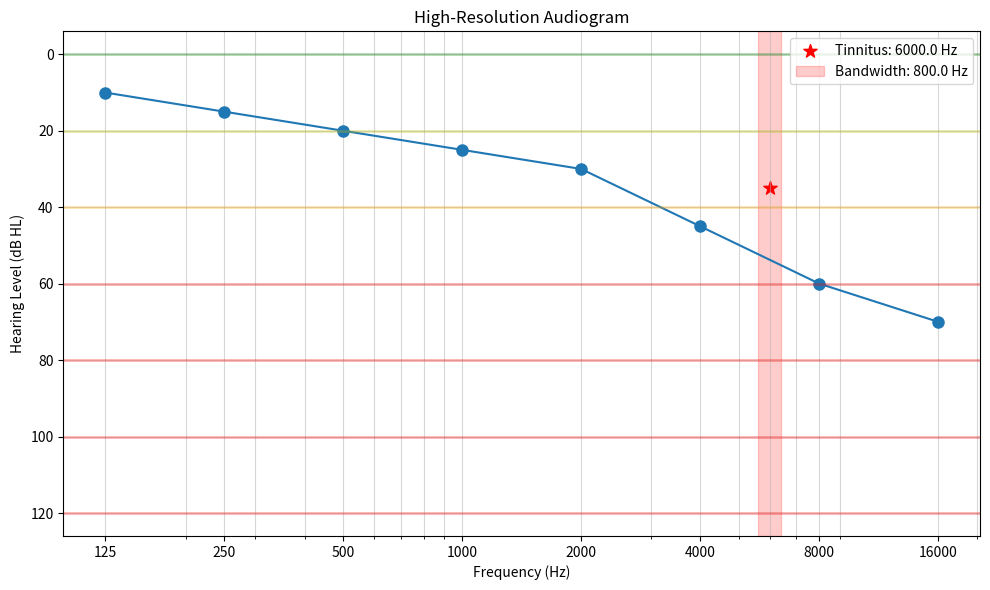

The matplotlib source for this figure:
"""
고해상도 청력 검사 및 이명 주파수 분석 모듈

이 모듈은 125Hz부터 16kHz까지 1/24 옥타브 간격으로 청력 역치를 측정하고,
이명 주파수를 0.1kHz 단위로 정밀하게 측정하여 3차원 청각 지도를 작성하는 기능을 제공합니다.
"""

import numpy as np
from scipy import signal
import matplotlib.pyplot as plt
from dataclasses import dataclass
from typing import List, Dict, Tuple, Optional, Union
import pandas as pd


@dataclass
class AudioAnalysisConfig:
    """오디오 분석 설정"""
    min_frequency: float = 125.0  # Hz
    max_frequency: float = 16000.0  # Hz
    octave_fraction: int = 24  # 1/24 옥타브 간격
    min_level: float = -10.0  # dB HL
    max_level: float = 120.0  # dB HL
    level_step: float = 1.0  # dB
    tinnitus_resolution: float = 0.1  # kHz
    sample_rate: int = 44100  # Hz


class HighResolutionAudioAnalysis:
    """고해상도 청력 검사 및 이명 주파수 분석 클래스"""
    
    def __init__(self, config: AudioAnalysisConfig = None):
        """
        초기화
        
        Args:
            config: 오디오 분석 설정. None인 경우 기본값 사용
        """
        self.config = config or AudioAnalysisConfig()
        self.frequencies = self._generate_frequencies()
        self.levels = self._generate_levels()
        
    def _generate_frequencies(self) -> np.ndarray:
        """
        1/24 옥타브 간격의 주파수 배열 생성
        
        Returns:
            주파수 배열
        """
        octaves = np.log2(self.config.max_frequency / self.config.min_frequency)
        n_frequencies = int(octaves * self.config.octave_fraction) + 1
        
        return self.config.min_frequency * np.power(
            2, np.linspace(0, octaves, n_frequencies)
        )
    
    def _generate_levels(self) -> np.ndarray:
        """
        음압 레벨 배열 생성
        
        Returns:
            음압 레벨 배열
        """
        n_levels = int((self.config.max_level - self.config.min_level) / 
                        self.config.level_step) + 1
        
        return np.linspace(
            self.config.min_level, 
            self.config.max_level, 
            n_levels
        )
    
    def generate_test_tone(self, frequency: float, level: float, duration: float = 0.5) -> np.ndarray:
        """
        지정된 주파수와 레벨의 검사용 순음 생성
        
        Args:
            frequency: 주파수 (Hz)
            level: 음압 레벨 (dB HL)
            duration: 지속 시간 (초)
            
        Returns:
            검사용 순음 신호
        """
        t = np.linspace(0, duration, int(self.config.sample_rate * duration), False)
        
        # dB HL을 amplitude로 변환 (0 dB HL = 0.00002 Pa = 0.00002 N/m²)
        # 디지털 신호에서는 1.0을 기준으로 하므로, 변환 공식 적용
        amplitude = 10 ** (level / 20) * 0.00002 * 100
        
        # 진폭을 -1.0에서 1.0 사이로 제한
        amplitude = min(amplitude, 1.0)
        
        # 사인파 생성
        tone = amplitude * np.sin(2 * np.pi * frequency * t)
        
        # 톤의 시작과 끝에 10ms 페이드 인/아웃 적용
        fade_len = int(0.01 * self.config.sample_rate)
        fade_in = np.linspace(0, 1, fade_len)
        fade_out = np.linspace(1, 0, fade_len)
        
        if len(tone) > 2 * fade_len:
            tone[:fade_len] *= fade_in
            tone[-fade_len:] *= fade_out
        
        return tone
    
    def measure_hearing_threshold(self, frequency: float, 
                                  response_callback=None) -> Optional[float]:
        """
        특정 주파수에서 청력 역치 측정 (실제 측정을 위한 골격 함수)
        실제 구현에서는 하드웨어 연동 및 환자 반응 처리 로직 필요
        
        Args:
            frequency: 측정할 주파수 (Hz)
            response_callback: 사용자 응답을 받는 콜백 함수
            
        Returns:
            청력 역치 (dB HL) 또는 측정 실패 시 None
        """
        if response_callback is None:
            # 실제 구현에서는 GUI 또는 하드웨어 인터페이스를 통해 응답 수집
            print(f"Warning: No response callback provided for threshold measurement")
            return None
        
        # 변형된 계단식 측정 방법 구현
        # 먼저 큰 레벨에서 시작하여 반응이 있으면 내려가고, 없으면 올라감
        # 첫 번째 반전 후에는 작은 단계로 변경
        
        # 이 함수는 실제 측정 로직의 뼈대만 제공하며,
        # 실제 구현에서는 복잡한 청력 검사 프로토콜 적용 필요
        
        level = 40.0  # 시작 레벨, 보통 정상 청력 기준으로 선택
        step = 10.0   # 초기 단계
        reversals = 0
        max_reversals = 6
        last_response = None
        threshold_levels = []
        
        while reversals < max_reversals:
            # 테스트 톤 생성
            tone = self.generate_test_tone(frequency, level)
            
            # 톤 재생 및 응답 확인 (실제 구현 필요)
            # response는 환자가 소리를 들었는지 여부 (True/False)
            response = response_callback(tone, frequency, level)
            
            if last_response is not None and response != last_response:
                # 반응 변화 = 반전점
                reversals += 1
                if reversals == 1:
                    # 첫 번째 반전 후 작은 단계로 변경
                    step = 5.0
                if reversals == 2:
                    # 두 번째 반전 후 더 작은 단계로 변경
                    step = 2.0
                if reversals > 2:
                    # 두 번째 반전 이후부터 역치 계산에 포함
                    threshold_levels.append(level)
            
            # 다음 레벨 결정
            if response:  # 소리를 들었으면 레벨 낮춤
                level -= step
            else:  # 소리를 듣지 못했으면 레벨 높임
                level += step
                
            # 범위 제한
            level = min(max(level, self.config.min_level), self.config.max_level)
            
            last_response = response
        
        # 마지막 반전점들의 평균으로 역치 계산
        if threshold_levels:
            return np.mean(threshold_levels)
        else:
            return None
        
    def measure_full_audiogram(self, response_callback=None) -> pd.DataFrame:
        """
        전체 주파수 범위에서 청력도 측정
        
        Args:
            response_callback: 사용자 응답을 받는 콜백 함수
            
        Returns:
            주파수별 청력 역치를 담은 DataFrame
        """
        results = []
        
        for freq in self.frequencies:
            threshold = self.measure_hearing_threshold(freq, response_callback)
            results.append({
                'frequency': freq,
                'threshold': threshold
            })
            
        return pd.DataFrame(results)
    
    def analyze_tinnitus_frequency(self, audiogram: pd.DataFrame,
                               user_feedback_callback=None) -> Dict[str, float]:
        """
        이명 주파수 분석
        
        Args:
            audiogram: 청력도 DataFrame (주파수, 역치)
            user_feedback_callback: 사용자 피드백을 수집하는 콜백 함수
            
        Returns:
            이명 특성 정보 (주파수, 강도, 대역폭 등)
        """
        # 이 함수는 실제 이명 주파수 분석 로직의 뼈대만 제공
        # 실제 구현에서는 다양한 이명 특성 측정 및 분석 알고리즘 필요
        
        # 샘플 구현: 환자가 직접 이명과 가장 유사한 주파수를 찾도록 유도
        
        if user_feedback_callback is None:
            print("Warning: No user feedback callback provided for tinnitus analysis")
            return {'primary_frequency': None, 'intensity': None, 'bandwidth': None}
        
        # 이명의 주요 특성 측정
        tinnitus_data = {}
        
        # 1. 주요 주파수 측정 - 정밀한 주파수 조정으로 측정
        start_freq = 1000.0  # 초기 추정 주파수 (Hz)
        tinnitus_data['primary_frequency'] = self._find_matching_frequency(
            start_freq, user_feedback_callback)
        
        # 2. 이명 강도 측정 - 유사한 강도의 외부 소리와 비교
        tinnitus_data['intensity'] = self._measure_tinnitus_intensity(
            tinnitus_data['primary_frequency'], user_feedback_callback)
        
        # 3. 대역폭/주파수 범위 측정
        tinnitus_data['bandwidth'] = self._measure_tinnitus_bandwidth(
            tinnitus_data['primary_frequency'], user_feedback_callback)
        
        return tinnitus_data
    
    def _find_matching_frequency(self, start_freq: float, 
                               user_feedback_callback) -> float:
        """
        환자의 이명과 가장 유사한 주파수 찾기
        
        Args:
            start_freq: 시작 주파수 (Hz)
            user_feedback_callback: 사용자 피드백 콜백
            
        Returns:
            이명과 가장 유사한 주파수 (Hz)
        """
        # 이진 탐색과 유사한 접근 방식으로 주파수 범위 좁히기
        # 실제 구현에서는 더 복잡한 알고리즘 필요
        
        freq = start_freq
        step = 1000.0  # 초기 단계
        
        # 사용자가 "매우 비슷함"으로 응답할 때까지 반복
        while step > 10.0:  # 최소 10Hz 정밀도까지
            # 현재 주파수 재생
            tone = self.generate_test_tone(freq, 40.0, 2.0)
            
            # 사용자 피드백 (높음/낮음/유사함)
            feedback = user_feedback_callback(tone, freq)
            
            # 피드백에 따라 주파수 조정
            if feedback == "higher":
                freq += step
            elif feedback == "lower":
                freq -= step
            elif feedback == "very_similar":
                break
            
            # 다음 반복에서 작은 단계 사용
            step /= 2
        
        return freq
    
    def _measure_tinnitus_intensity(self, frequency: float, 
                                  user_feedback_callback) -> float:
        """
        이명 강도 측정
        
        Args:
            frequency: 이명 주파수 (Hz)
            user_feedback_callback: 사용자 피드백 콜백
            
        Returns:
            이명 강도 (dB HL)
        """
        # 강도 비교 방식으로 이명 강도 추정
        level = 0.0
        step = 5.0
        
        while True:
            tone = self.generate_test_tone(frequency, level)
            feedback = user_feedback_callback(tone, level, "intensity")
            
            if feedback == "louder":
                level += step
            elif feedback == "softer":
                level -= step
            elif feedback == "equal":
                break
                
            if step > 1.0 and (feedback == "almost_equal"):
                step = 1.0
            
            # 범위 제한
            level = min(max(level, -10), 100)
            
            if abs(step) < 1.0:
                break
        
        return level
    
    def _measure_tinnitus_bandwidth(self, center_freq: float, 
                                 user_feedback_callback) -> float:
        """
        이명 대역폭 측정
        
        Args:
            center_freq: 이명 중심 주파수 (Hz)
            user_feedback_callback: 사용자 피드백 콜백
            
        Returns:
            이명 대역폭 (Hz)
        """
        # 밴드패스 노이즈의 대역폭을 조정하며 이명과 가장 유사한 소리 찾기
        # 실제 구현에서는 더 정교한 방법 필요
        
        bandwidth = center_freq / 3.0  # 초기 대역폭 추정값 (1/3 옥타브)
        step = bandwidth / 2.0
        
        while step > 10.0:
            # 현재 대역폭으로 밴드패스 노이즈 생성
            noise = self._generate_bandpass_noise(center_freq, bandwidth)
            
            # 사용자 피드백 (넓음/좁음/유사함)
            feedback = user_feedback_callback(noise, bandwidth, "bandwidth")
            
            # 피드백에 따라 대역폭 조정
            if feedback == "wider":
                bandwidth += step
            elif feedback == "narrower":
                bandwidth -= step
            elif feedback == "very_similar":
                break
            
            # 다음 반복에서 작은 단계 사용
            step /= 2
            
            # 대역폭 범위 제한
            bandwidth = max(bandwidth, 10.0)  # 최소 10Hz
        
        return bandwidth
    
    def _generate_bandpass_noise(self, center_freq: float, bandwidth: float) -> np.ndarray:
        """
        특정 중심 주파수와 대역폭을 갖는 밴드패스 노이즈 생성
        
        Args:
            center_freq: 중심 주파수 (Hz)
            bandwidth: 대역폭 (Hz)
            
        Returns:
            밴드패스 노이즈 신호
        """
        # 백색 노이즈 생성
        duration = 2.0  # 2초
        samples = int(self.config.sample_rate * duration)
        white_noise = np.random.normal(0, 0.1, samples)
        
        # 노이즈에 밴드패스 필터 적용
        low_freq = max(center_freq - bandwidth/2, 20)  # 최소 20Hz
        high_freq = min(center_freq + bandwidth/2, self.config.sample_rate/2 - 1)
        
        # 필터 설계
        nyquist = self.config.sample_rate / 2
        low = low_freq / nyquist
        high = high_freq / nyquist
        
        # 4차 버터워스 필터 적용
        b, a = signal.butter(4, [low, high], btype='band')
        filtered_noise = signal.lfilter(b, a, white_noise)
        
        # 정규화
        filtered_noise = filtered_noise / np.max(np.abs(filtered_noise)) * 0.7
        
        return filtered_noise

    def create_3d_auditory_map(self, audiogram: pd.DataFrame, 
                            tinnitus_data: Dict[str, float]) -> Dict:
        """
        3차원 청각 지도 생성
        
        Args:
            audiogram: 청력도 데이터
            tinnitus_data: 이명 특성 데이터
            
        Returns:
            3차원 청각 지도 데이터
        """
        # 이 함수는 실제 3D 청각 지도 생성 로직의 뼈대만 제공
        # 실제 구현에서는 더 복잡한 데이터 처리 및 시각화 필요
        
        # 청력도와 이명 데이터를 결합하여 3D 지도 생성
        map_data = {
            'frequencies': audiogram['frequency'].tolist(),
            'thresholds': audiogram['threshold'].tolist(),
            'tinnitus_frequency': tinnitus_data.get('primary_frequency'),
            'tinnitus_intensity': tinnitus_data.get('intensity'),
            'tinnitus_bandwidth': tinnitus_data.get('bandwidth')
        }
        
        return map_data
    
    def plot_audiogram(self, audiogram: pd.DataFrame, 
                    tinnitus_data: Dict[str, float] = None,
                    show_tinnitus: bool = True):
        """
        청력도 및 이명 데이터 시각화
        
        Args:
            audiogram: 청력도 데이터
            tinnitus_data: 이명 특성 데이터 (옵션)
            show_tinnitus: 이명 데이터 표시 여부
        """
        fig, ax = plt.subplots(figsize=(10, 6))
        
        # 로그 스케일로 주파수 표시
        ax.semilogx(audiogram['frequency'], audiogram['threshold'], 'o-', markersize=8)
        
        # 축 반전 (청력도는 위로 갈수록 청력이 나빠짐)
        ax.invert_yaxis()
        
        # 격자 및 축 레이블 설정
        ax.grid(True, which="both", ls="-", alpha=0.5)
        ax.set_xlabel('Frequency (Hz)')
        ax.set_ylabel('Hearing Level (dB HL)')
        ax.set_title('High-Resolution Audiogram')
        
        # 주요 주파수 표시
        major_freqs = [125, 250, 500, 1000, 2000, 4000, 8000, 16000]
        ax.set_xticks(major_freqs)
        ax.set_xticklabels([str(f) for f in major_freqs])
        
        # 청력 등급 표시
        hearing_levels = [-10, 0, 20, 40, 60, 80, 100, 120]
        for level in hearing_levels:
            if level == 0:
                ax.axhline(y=level, color='g', linestyle='-', alpha=0.3, linewidth=2)
            elif level == 20:
                ax.axhline(y=level, color='y', linestyle='-', alpha=0.3, linewidth=2)
            elif level == 40:
                ax.axhline(y=level, color='orange', linestyle='-', alpha=0.3, linewidth=2)
            elif level >= 60:
                ax.axhline(y=level, color='r', linestyle='-', alpha=0.3, linewidth=2)
        
        # 이명 데이터 표시
        if show_tinnitus and tinnitus_data and tinnitus_data.get('primary_frequency'):
            primary_freq = tinnitus_data.get('primary_frequency')
            intensity = tinnitus_data.get('intensity', 0)
            bandwidth = tinnitus_data.get('bandwidth', 0)
            
            # 이명 주파수 지점 표시
            ax.scatter([primary_freq], [intensity], color='r', s=100, marker='*', 
                     label=f'Tinnitus: {primary_freq:.1f} Hz')
            
            # 이명 대역폭 표시
            if bandwidth:
                low_freq = primary_freq - bandwidth/2
                high_freq = primary_freq + bandwidth/2
                ax.axvspan(low_freq, high_freq, alpha=0.2, color='red', 
                          label=f'Bandwidth: {bandwidth:.1f} Hz')
        
        ax.legend()
        plt.tight_layout()
        plt.show()
        
        return fig


# 예제 사용법
if __name__ == "__main__":
    # 설정 객체 생성
    config = AudioAnalysisConfig(
        min_frequency=125.0,
        max_frequency=16000.0,
        octave_fraction=24
    )
    
    # 분석 객체 생성
    analyzer = HighResolutionAudioAnalysis(config)
    
    # 샘플 데이터 생성 (실제 측정 데이터 대체)
    sample_frequencies = [125, 250, 500, 1000, 2000, 4000, 8000, 16000]
    sample_thresholds = [10, 15, 20, 25, 30, 45, 60, 70]
    
    sample_audiogram = pd.DataFrame({
        'frequency': sample_frequencies,
        'threshold': sample_thresholds
    })
    
    sample_tinnitus = {
        'primary_frequency': 6000.0,
        'intensity': 35.0,
        'bandwidth': 800.0
    }
    
    # 청력도 시각화
    analyzer.plot_audiogram(sample_audiogram, sample_tinnitus)
